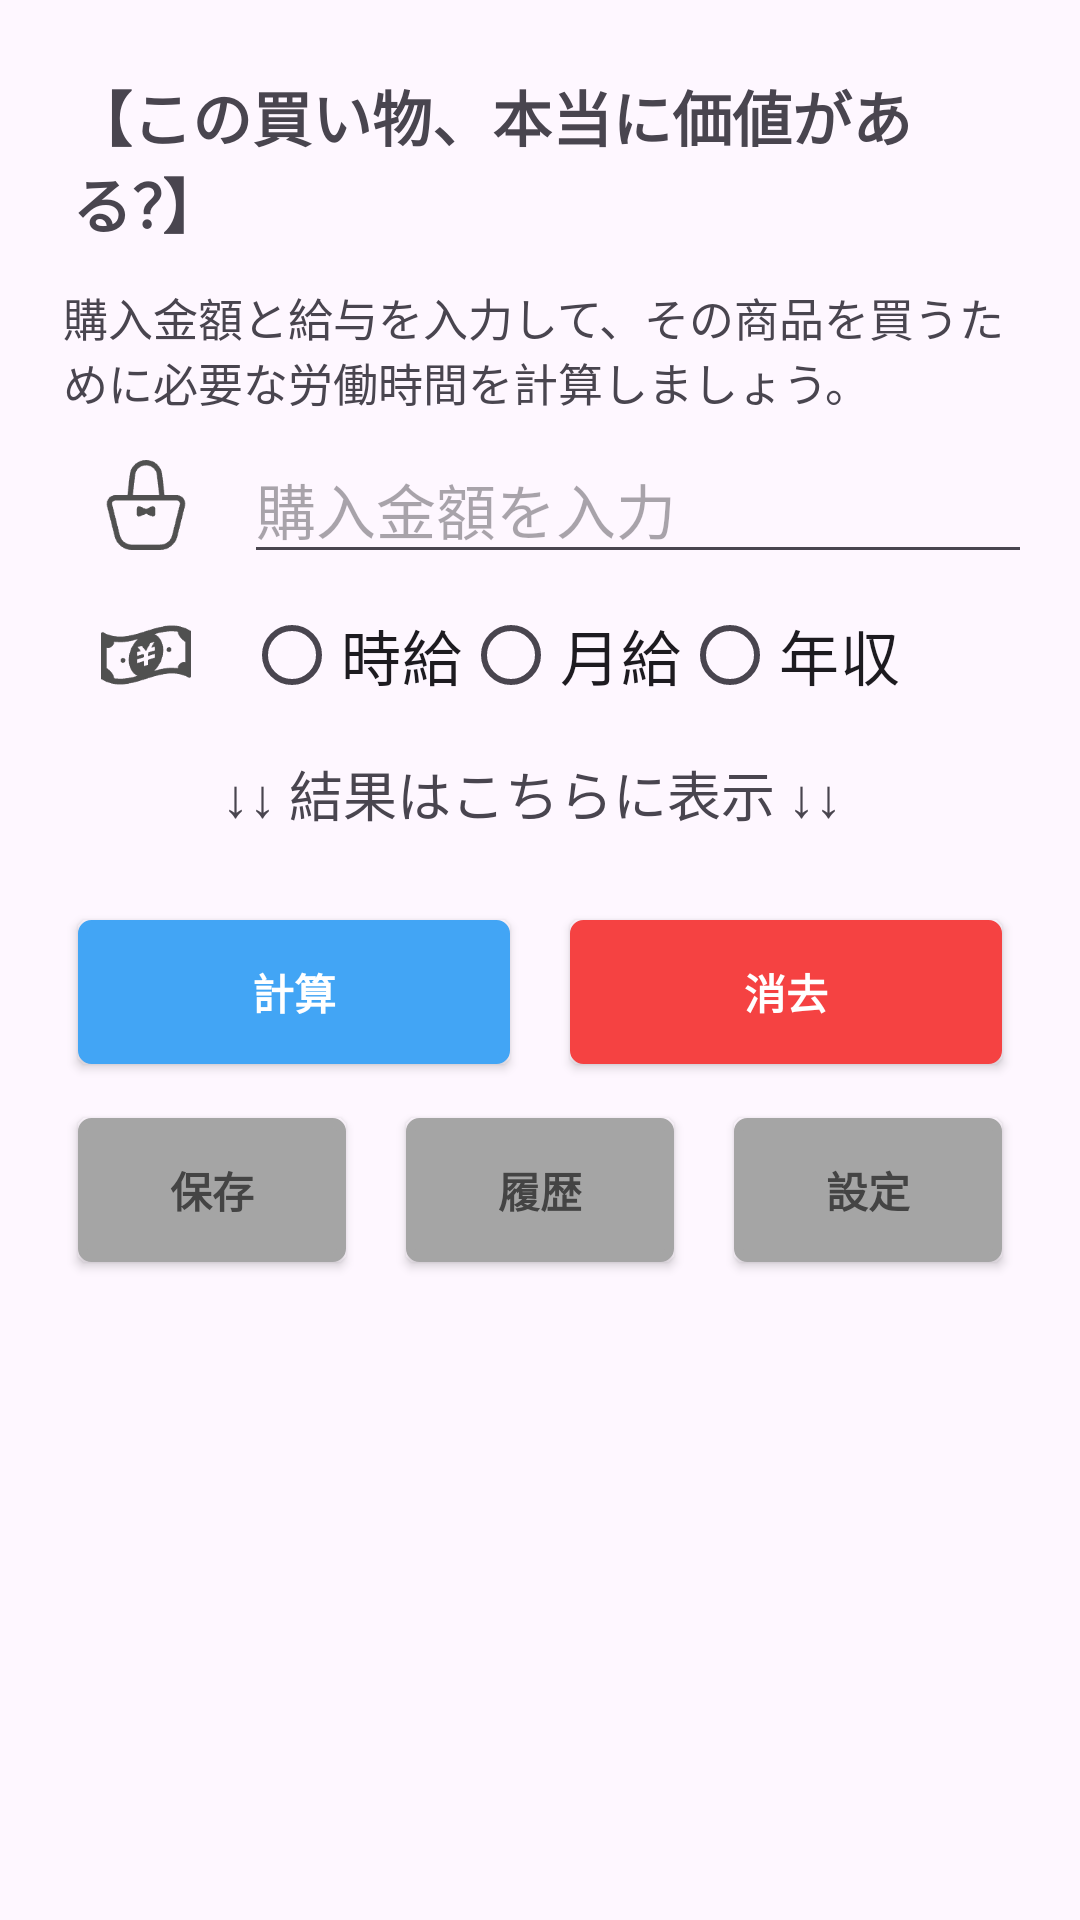

Android layout source for this screen:
<!-- AndroidManifest.xml: application theme Theme.TimeCostCal -->
<!-- res/layout/activity_main.xml -->
<?xml version="1.0" encoding="utf-8"?>
<androidx.constraintlayout.widget.ConstraintLayout xmlns:android="http://schemas.android.com/apk/res/android"
    xmlns:app="http://schemas.android.com/apk/res-auto"
    xmlns:tools="http://schemas.android.com/tools"
    android:id="@+id/main"
    android:layout_width="match_parent"
    android:layout_height="match_parent"
    tools:context=".MainActivity">

    <LinearLayout xmlns:android="http://schemas.android.com/apk/res/android"
        android:layout_width="match_parent"
        android:layout_height="match_parent"
        android:orientation="vertical"
        android:padding="16dp">

        
        <TextView
            android:id="@+id/title"
            android:layout_width="match_parent"
            android:layout_height="wrap_content"
            android:text="【この買い物、本当に価値がある？】"
            android:textStyle="bold"
            android:padding="8dp"
            android:textSize="20dp" />

        <TextView
            android:id="@+id/subtitle"
            android:layout_width="match_parent"
            android:layout_height="wrap_content"
            android:text="購入金額と給与を入力して、その商品を買うために必要な労働時間を計算しましょう。"
            android:padding="5dp"
            android:textSize="15dp" />

        <LinearLayout
            android:layout_width="match_parent"
            android:layout_height="50dp"
            android:orientation="horizontal"
            android:gravity="center"
            android:layout_marginTop="0dp">

            <ImageView
                android:id="@+id/image_item"
                android:layout_width="0dp"
                android:layout_height="wrap_content"
                android:layout_weight="1"
                android:layout_marginStart="0dp"
                android:layout_marginTop="10dp"
                android:layout_marginBottom="10dp"
                android:layout_marginEnd="0dp"
                android:src="@drawable/bag"
                />

            
            <EditText
                android:id="@+id/purchaseAmountInput"
                android:layout_width="0dp"
                android:layout_height="wrap_content"
                android:layout_weight="4"
                android:hint="購入金額を入力"
                android:textSize="20dp"
                android:inputType="numberDecimal" />

        </LinearLayout>

        <LinearLayout
            android:layout_width="match_parent"
            android:layout_height="50dp"
            android:orientation="horizontal"
            android:gravity="center"
            android:layout_marginTop="0dp">

            <ImageView
                android:id="@+id/image_money"
                android:layout_width="0dp"
                android:layout_height="wrap_content"
                android:layout_weight="1"
                android:layout_marginStart="0dp"
                android:layout_marginTop="10dp"
                android:layout_marginBottom="10dp"
                android:layout_marginEnd="0dp"
                android:src="@drawable/money"
                />

            
            <RadioGroup
                android:id="@+id/salaryTypeGroup"
                android:layout_width="0dp"
                android:layout_weight="4"
                android:layout_height="wrap_content"
                android:orientation="horizontal">

                <RadioButton
                    android:id="@+id/hourlyWageOption"
                    android:layout_width="wrap_content"
                    android:layout_height="wrap_content"
                    android:textSize="20dp"
                    android:text="時給" />

                <RadioButton
                    android:id="@+id/monthlySalaryOption"
                    android:layout_width="wrap_content"
                    android:layout_height="wrap_content"
                    android:textSize="20dp"
                    android:text="月給" />

                <RadioButton
                    android:id="@+id/annualSalaryOption"
                    android:layout_width="wrap_content"
                    android:layout_height="wrap_content"
                    android:textSize="20dp"
                    android:text="年収" />
            </RadioGroup>

        </LinearLayout>


        
        <LinearLayout
            android:id="@+id/hourlyWageLayout"
            android:layout_width="match_parent"
            android:layout_height="wrap_content"
            android:layout_marginStart="50dp"
            android:orientation="vertical"
            android:visibility="gone">

            <EditText
                android:id="@+id/hourlyWageInput"
                android:layout_width="match_parent"
                android:layout_height="wrap_content"
                android:hint="時給を入力"
                android:textSize="18dp"
                android:inputType="numberDecimal" />

        </LinearLayout>

        
        <LinearLayout
            android:id="@+id/monthlySalaryLayout"
            android:layout_width="match_parent"
            android:layout_height="wrap_content"
            android:layout_marginStart="50dp"
            android:orientation="vertical"
            android:visibility="gone">

            <EditText
                android:id="@+id/monthlySalaryInput"
                android:layout_width="match_parent"
                android:layout_height="wrap_content"
                android:hint="月給を入力"
                android:textSize="18dp"
                android:inputType="numberDecimal" />

            <EditText
                android:id="@+id/monthlyWorkHoursInput"
                android:layout_width="match_parent"
                android:layout_height="wrap_content"
                android:hint="1ヶ月の総労働時間\n参考 法定労働時間：177時間"
                android:textSize="18dp"
                android:inputType="numberDecimal" />
        </LinearLayout>

        
        <LinearLayout
            android:id="@+id/annualSalaryLayout"
            android:layout_width="match_parent"
            android:layout_height="wrap_content"
            android:layout_marginStart="50dp"
            android:orientation="vertical"
            android:visibility="gone">

            <EditText
                android:id="@+id/annualSalaryInput"
                android:layout_width="match_parent"
                android:layout_height="wrap_content"
                android:hint="年収を入力"
                android:textSize="18dp"
                android:inputType="numberDecimal" />

            <EditText
                android:id="@+id/annualWorkHoursInput"
                android:layout_width="match_parent"
                android:layout_height="wrap_content"
                android:hint="1年の総労働時間\n参考 法定労働時間：2,085時間"
                android:textSize="18dp"
                android:inputType="numberDecimal" />
        </LinearLayout>


        
        <TextView
            android:id="@+id/resultView"
            android:layout_width="match_parent"
            android:layout_height="wrap_content"
            android:layout_marginStart="50dp"
            android:text="↓↓ 結果はこちらに表示 ↓↓"
            android:textSize="18dp"
            android:padding="8dp" />


        
        <LinearLayout
            android:layout_width="match_parent"
            android:layout_height="wrap_content"
            android:orientation="horizontal"
            android:gravity="center"
            android:layout_marginTop="16dp">

            <Button
                android:id="@+id/calculateButton"
                android:layout_width="0dp"
                android:layout_height="wrap_content"
                android:layout_weight="1"
                android:layout_marginStart="10dp"
                android:layout_marginTop="5dp"
                android:layout_marginBottom="5dp"
                android:layout_marginEnd="10dp"
                app:backgroundTint="@null"
                android:text="計算"
                android:textColor="#FFFFFF"
                android:textStyle="bold"
                android:background="@drawable/round_button"/>

            <Button
                android:id="@+id/clearButton"
                android:layout_width="0dp"
                android:layout_height="wrap_content"
                android:layout_weight="1"
                android:layout_marginStart="10dp"
                android:layout_marginTop="5dp"
                android:layout_marginBottom="5dp"
                android:layout_marginEnd="10dp"
                app:backgroundTint="@null"
                android:text="消去"
                android:textColor="#FFFFFF"
                android:textStyle="bold"
                android:background="@drawable/round_button_red"/>

        </LinearLayout>

        
        <LinearLayout
            android:layout_width="match_parent"
            android:layout_height="wrap_content"
            android:orientation="horizontal"
            android:gravity="center"
            android:layout_marginTop="8dp">

            <Button
                android:id="@+id/saveButton"
                android:layout_width="0dp"
                android:layout_height="wrap_content"
                android:layout_weight="1"
                android:layout_marginStart="10dp"
                android:layout_marginTop="5dp"
                android:layout_marginBottom="5dp"
                android:layout_marginEnd="10dp"
                app:backgroundTint="@null"
                android:text="保存"
                android:textColor="#444444"
                android:textStyle="bold"
                android:background="@drawable/round_button_gray"/>

            <Button
                android:id="@+id/historyButton"
                android:layout_width="0dp"
                android:layout_height="wrap_content"
                android:layout_weight="1"
                android:layout_marginStart="10dp"
                android:layout_marginTop="5dp"
                android:layout_marginBottom="5dp"
                android:layout_marginEnd="10dp"
                app:backgroundTint="@null"
                android:text="履歴"
                android:textColor="#444444"
                android:textStyle="bold"
                android:background="@drawable/round_button_gray"/>

            <Button
                android:id="@+id/settingsButton"
                android:layout_width="0dp"
                android:layout_height="wrap_content"
                android:layout_weight="1"
                android:layout_marginStart="10dp"
                android:layout_marginTop="5dp"
                android:layout_marginBottom="5dp"
                android:layout_marginEnd="10dp"
                app:backgroundTint="@null"
                android:text="設定"
                android:textColor="#444444"
                android:textStyle="bold"
                android:background="@drawable/round_button_gray"/>
        </LinearLayout>
    </LinearLayout>



</androidx.constraintlayout.widget.ConstraintLayout>
<!-- resources referenced by this layout -->
<resources>
  <!-- drawable bag: png bitmap (drawable, 2031 bytes) -->
  <!-- drawable money: png bitmap (drawable, 2082 bytes) -->
  <!-- drawable round_button (drawable) -->
  <?xml version="1.0" encoding="utf-8"?>
  <shape xmlns:android="http://schemas.android.com/apk/res/android"
      android:shape="rectangle">
      <corners android:radius="3dp"/>
      <stroke
          android:color="#42A5F5"
          android:width="3dp"/>
  
      <gradient
          android:angle="90"
          android:startColor="#42A5F5"
          android:endColor="#42A5F5"
          />
  
  </shape>
  <!-- drawable round_button_gray (drawable) -->
  <?xml version="1.0" encoding="utf-8"?>
  <shape xmlns:android="http://schemas.android.com/apk/res/android"
      android:shape="rectangle">
      <corners android:radius="3dp"/>
      <stroke
          android:color="#A5A5A5"
          android:width="3dp"/>
  
      <gradient
          android:angle="90"
          android:startColor="#A5A5A5"
          android:endColor="#A5A5A5"
          />
  
  </shape>
  <!-- drawable round_button_red (drawable) -->
  <?xml version="1.0" encoding="utf-8"?>
  <shape xmlns:android="http://schemas.android.com/apk/res/android"
      android:shape="rectangle">
      <corners android:radius="3dp"/>
      <stroke
          android:color="#F54242"
          android:width="3dp"/>
  
      <gradient
          android:angle="90"
          android:startColor="#F54242"
          android:endColor="#F54242"
          />
  
  </shape>
  <style name="Theme.TimeCostCal" parent="Base.Theme.TimeCostCal" />
  <style name="Base.Theme.TimeCostCal" parent="Theme.Material3.DayNight.NoActionBar">
          
          
      </style>
</resources>
